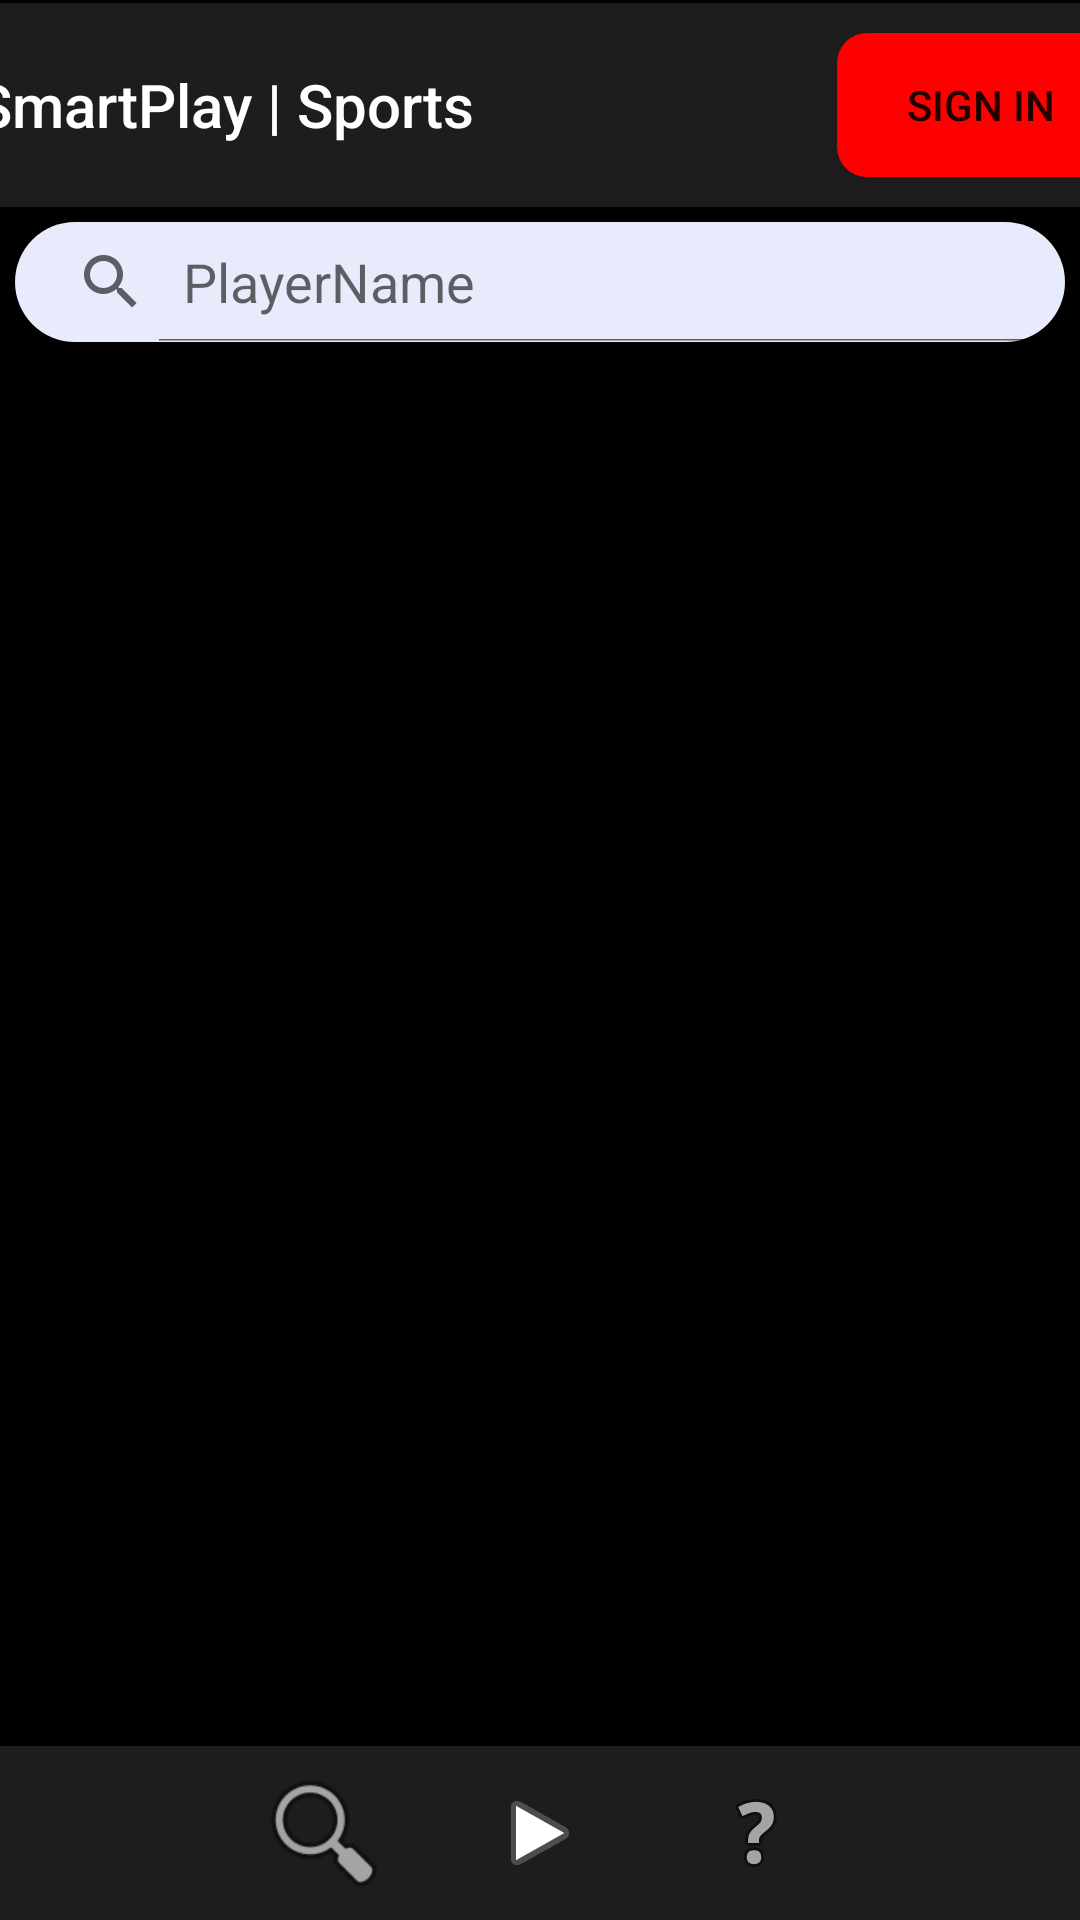

Produce the Android XML layout that renders to this screen, including the resource entries it uses.
<!-- AndroidManifest.xml: application theme Theme.Mobile_Final_Proj -->
<!-- res/layout/search_view.xml -->
<?xml version="1.0" encoding="utf-8"?>
<androidx.constraintlayout.widget.ConstraintLayout xmlns:android="http://schemas.android.com/apk/res/android"
    xmlns:app="http://schemas.android.com/apk/res-auto"
    xmlns:tools="http://schemas.android.com/tools"
    android:layout_width="match_parent"
    android:layout_height="match_parent"
    android:background="@color/black"
    tools:context=".SearchActivity">

    <LinearLayout
        android:id="@+id/linearLayout"
        android:layout_width="409dp"
        android:layout_height="wrap_content"
        android:layout_marginTop="1dp"
        android:background="@color/custom_background_color"
        android:orientation="horizontal"
        app:layout_constraintEnd_toEndOf="parent"
        app:layout_constraintHorizontal_bias="0.5"
        app:layout_constraintStart_toStartOf="parent"
        app:layout_constraintTop_toTopOf="parent">

        <androidx.appcompat.widget.Toolbar
            android:id="@+id/toolbar"
            android:layout_width="293dp"
            android:layout_height="match_parent"
            android:minHeight="?attr/actionBarSize"
            android:theme="?attr/actionBarTheme"
            app:layout_constraintStart_toStartOf="parent"
            app:layout_constraintTop_toTopOf="parent"
            app:title="SmartPlay | Sports"
            app:titleTextColor="@color/white" />

        
        <Button
            android:id="@+id/button"
            android:layout_width="match_parent"
            android:layout_height="48dp"
            android:layout_margin="10dp"
            android:background="@drawable/rectangular_button"
            android:onClick="testSearch"
            android:text="@string/sign_in" />

    </LinearLayout>

    <android.widget.SearchView
        android:id="@+id/SearchBar"
        android:layout_width="match_parent"
        android:layout_height="40dp"
        android:layout_margin="5dp"
        android:background="@drawable/round_curve_upd"
        android:iconifiedByDefault="false"
        android:queryHint="@string/searchbar"
        app:layout_constraintEnd_toEndOf="parent"
        app:layout_constraintHorizontal_bias="0.5"
        app:layout_constraintStart_toStartOf="parent"
        app:layout_constraintTop_toBottomOf="@+id/linearLayout" />

    <LinearLayout
        android:id="@+id/linearLayout3"
        android:layout_width="match_parent"
        android:layout_height="58dp"
        android:background="#1E1C1C"
        android:orientation="horizontal"
        android:visibility="visible"
        app:layout_constraintBottom_toBottomOf="parent">

        
        <ImageButton
            android:id="@+id/homeButton"
            android:layout_width="48dp"
            android:layout_height="48dp"
            android:layout_margin="5dp"
            android:layout_weight="1"
            android:background="@color/custom_background_color"
            android:contentDescription="@string/home_cd"
            android:scaleType="fitCenter"
            android:src="@drawable/home"
             />

        
        <ImageButton
            android:id="@+id/searchButton2"
            android:layout_width="48dp"
            android:layout_height="48dp"
            android:layout_margin="5dp"
            android:layout_weight="1"
            android:background="@color/custom_background_color"
            android:contentDescription="@string/search_cd"
            android:onClick="testSearch"
            android:scaleType="fitCenter"
            android:visibility="visible"
            app:srcCompat="@android:drawable/ic_menu_search" />

        
        <ImageButton
            android:id="@+id/playButton2"
            android:layout_width="48dp"
            android:layout_height="48dp"
            android:layout_margin="5dp"
            android:layout_weight="1"
            android:background="@color/custom_background_color"
            android:contentDescription="@string/watch_cd"
            android:visibility="visible"
            app:srcCompat="@android:drawable/ic_media_play" />

        
        <ImageButton
            android:id="@+id/aboutButton2"
            android:layout_width="48dp"
            android:layout_height="48dp"
            android:layout_margin="5dp"
            android:layout_weight="1"
            android:background="@color/custom_background_color"
            android:contentDescription="@string/about_cd"
            android:visibility="visible"
            app:srcCompat="@android:drawable/ic_menu_help" />

        
        <ImageButton
            android:id="@+id/profileButton"
            android:layout_width="48dp"
            android:layout_height="48dp"
            android:layout_margin="5dp"
            android:layout_weight="1"
            android:background="@color/custom_background_color"
            android:contentDescription="@string/profile_cd"
            android:scaleType="fitCenter"
            android:src="@drawable/profile" />

    </LinearLayout>

    <TextView
        android:id="@+id/textView2"
        android:layout_width="wrap_content"
        android:layout_height="wrap_content"
        android:text="TextView"
        app:layout_constraintBottom_toTopOf="@+id/linearLayout3"
        app:layout_constraintEnd_toEndOf="parent"
        app:layout_constraintHorizontal_bias="0.5"
        app:layout_constraintStart_toStartOf="parent"
        app:layout_constraintTop_toBottomOf="@+id/SearchBar"
        app:layout_constraintVertical_bias="0.5" />

</androidx.constraintlayout.widget.ConstraintLayout>
<!-- resources referenced by this layout -->
<resources>
  <color name="black">#FF000000</color>
  <color name="custom_background_color">#1E1C1C</color>
  <color name="white">#FFFFFFFF</color>
  <!-- drawable rectangular_button (drawable) -->
  <?xml version="1.0" encoding="utf-8"?>
  <layer-list xmlns:android="http://schemas.android.com/apk/res/android">
      <item>
          <shape android:shape="rectangle">
              <solid android:color="#FF0000" />
              <corners android:radius="10dp" />
          </shape>
      </item>
  </layer-list>
  <!-- drawable round_curve_upd (drawable) -->
  <?xml version="1.0" encoding="utf-8"?>
  <selector xmlns:android="http://schemas.android.com/apk/res/android">
      <item>
          <shape android:shape="rectangle">
              <solid android:color="#E8EBFB"/>
              <corners android:radius="48dp" />
          </shape>
      </item>
  
  </selector>
  <string name="about_cd">about</string>
  <string name="home_cd">home</string>
  <string name="profile_cd">profile</string>
  <string name="search_cd">search</string>
  <string name="searchbar">PlayerName</string>
  <string name="sign_in">Sign in</string>
  <string name="watch_cd">play</string>
  <style name="Theme.Mobile_Final_Proj" parent="Base.Theme.Mobile_Final_Proj" />
  <style name="Base.Theme.Mobile_Final_Proj" parent="Theme.AppCompat.Light.NoActionBar">
          
          
      </style>
</resources>
